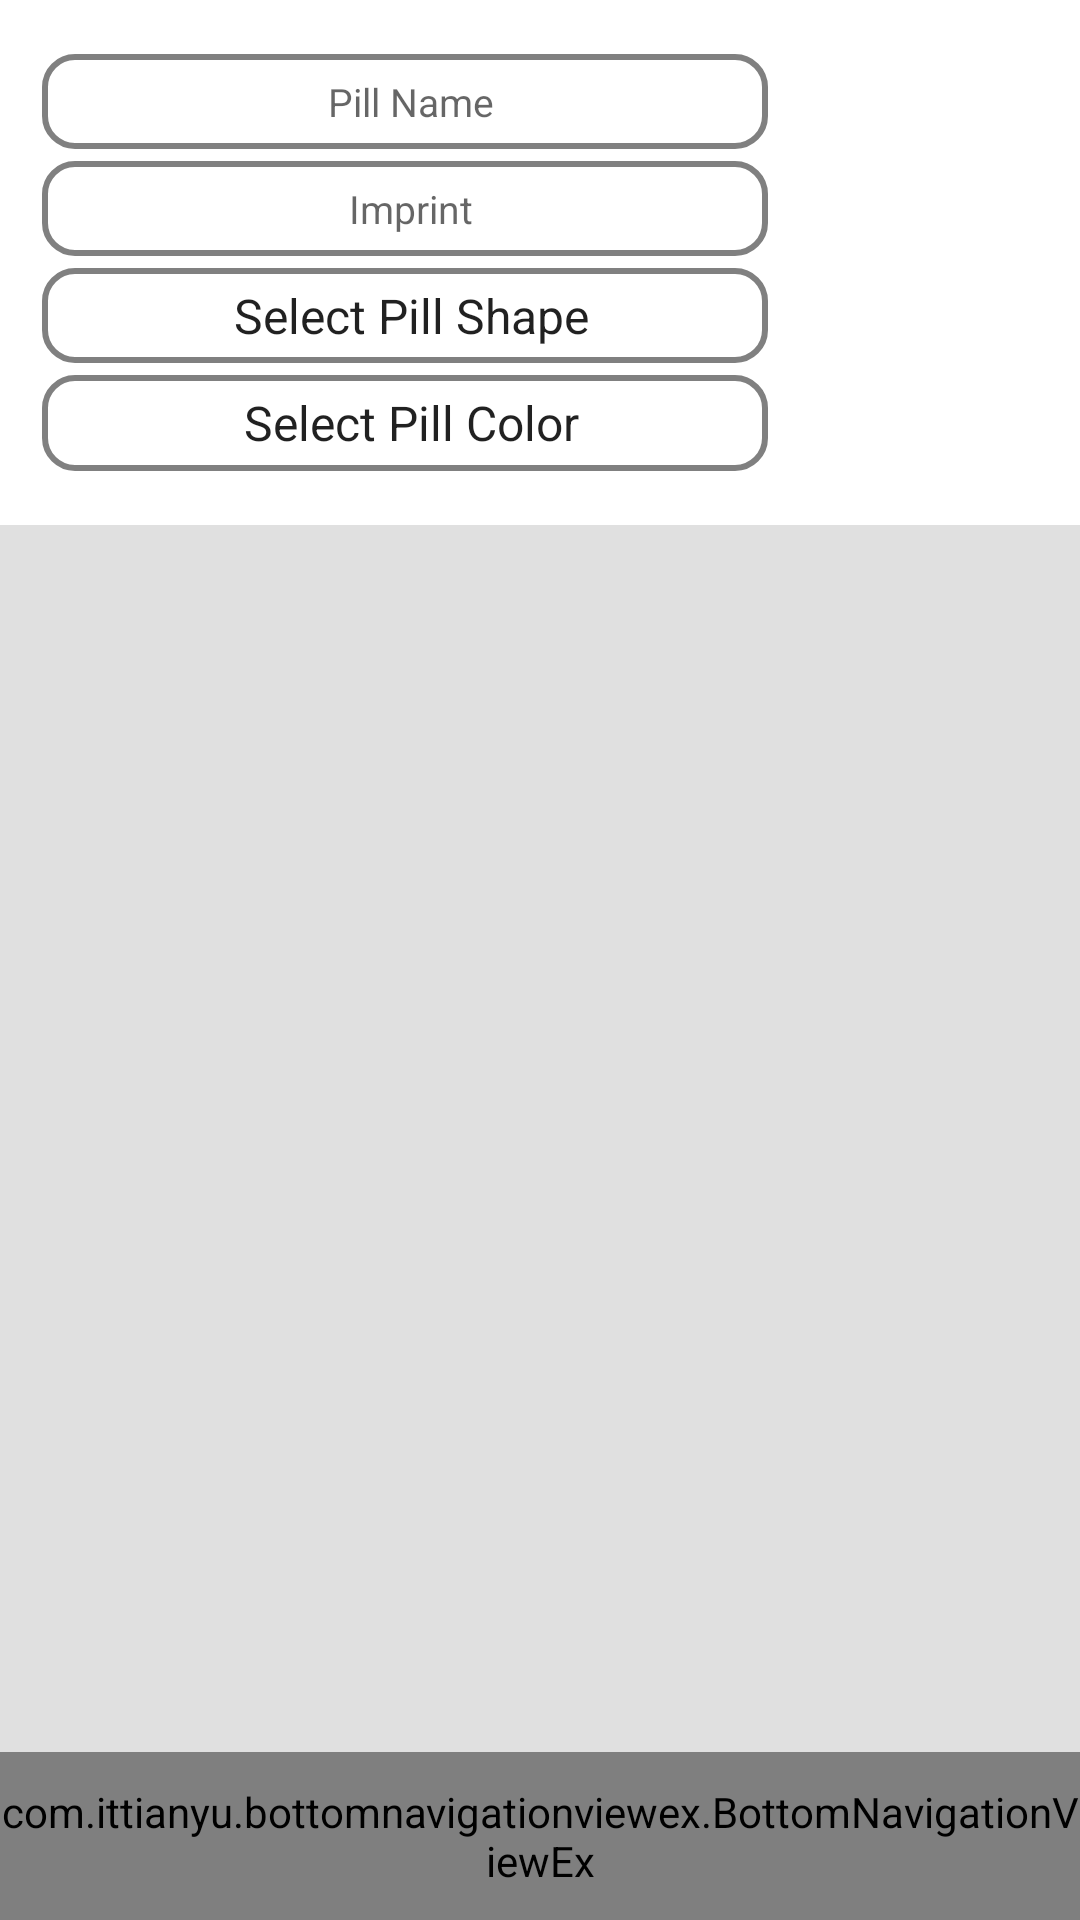

This screen was rendered from an Android layout file. Write that file and the resources it references.
<!-- AndroidManifest.xml: application theme Theme.AppCompat.Light.NoActionBar -->
<!-- res/layout/activity_search.xml -->
<?xml version="1.0" encoding="utf-8"?>
<LinearLayout xmlns:android="http://schemas.android.com/apk/res/android"
    xmlns:app="http://schemas.android.com/apk/res-auto"
    xmlns:tools="http://schemas.android.com/tools"
    android:layout_width="match_parent"
    android:layout_height="match_parent"
    android:orientation="vertical"
    android:weightSum="100"
    tools:context="com.stvjuliengmail.smartmeds.activity.SearchActivity">

    <LinearLayout
        android:id="@+id/filters_widget"
        android:layout_width="match_parent"
        android:layout_height="0dp"
        android:layout_weight="0"
        android:gravity="end">
        <Button
            android:id="@+id/btnShowFilters"
            android:layout_width="wrap_content"
            android:layout_height="wrap_content"
            android:text=""
            android:drawableEnd="@drawable/ic_search_meds"
            android:background="@android:color/transparent"
            android:layout_marginEnd="16dp"/>
    </LinearLayout>

    <LinearLayout
        android:id="@+id/filters_view"
        android:layout_width="match_parent"
        android:layout_height="0dp"
        android:layout_weight="30"
        android:background="@color/white"
        android:orientation="horizontal">

        <LinearLayout
            android:layout_width="0dp"
            android:layout_height="match_parent"
            android:layout_weight="3"
            android:gravity="center"
            android:orientation="vertical"
            android:paddingEnd="12dp"
            android:paddingStart="12dp"
            android:weightSum="5">

            <AutoCompleteTextView
                android:id="@+id/autoName"
                style="@style/FiltersStyle"
                android:layout_width="match_parent"
                android:layout_height="0dp"
                android:layout_margin="2dp"
                android:layout_weight="1"
                android:background="@drawable/rounded_corner"
                android:hint="@string/pill_name"
                android:inputType="textPersonName"
                android:textAlignment="center" />

            <EditText
                android:id="@+id/etImprint"
                style="@style/FiltersStyle"
                android:layout_width="match_parent"
                android:layout_height="0dp"
                android:layout_margin="2dp"
                android:layout_weight="1"
                android:background="@drawable/rounded_corner"
                android:hint="Imprint"
                android:inputType="textPersonName"
                android:textAlignment="center" />

            <Spinner
                android:id="@+id/shapeSpinner"
                style="@style/FiltersStyle"
                android:layout_width="match_parent"
                android:layout_height="0dp"
                android:layout_margin="2dp"
                android:layout_weight="1"
                android:background="@drawable/rounded_corner"
                android:entries="@array/array_PillShapes"
                android:textAlignment="center" />

            <Spinner
                android:id="@+id/colorSpinner"
                style="@style/FiltersStyle"
                android:layout_width="match_parent"
                android:layout_height="0dp"
                android:layout_margin="2dp"
                android:layout_weight="1"
                android:background="@drawable/rounded_corner"
                android:entries="@array/array_PillColors"
                android:textAlignment="center" />

        </LinearLayout>

        <LinearLayout
            android:layout_width="0dp"
            android:layout_height="wrap_content"
            android:layout_gravity="center_vertical"
            android:layout_weight="1"
            android:background="@color/white"
            android:gravity="center">
            <Button
                android:id="@+id/btnLoadList"
                android:layout_width="match_parent"
                android:layout_height="match_parent"
                android:drawableTop="@drawable/ic_search_lg"
                android:background="@android:color/transparent"
                android:paddingTop="10dp" />
        </LinearLayout>
    </LinearLayout>

    <android.support.v7.widget.RecyclerView
        android:id="@+id/recVwResultList"
        android:layout_width="match_parent"
        android:layout_height="0dp"
        android:layout_weight="70"
        android:background="@color/gray_300"
        android:paddingEnd="8dp"
        android:paddingStart="8dp"
        android:scrollbars="vertical" />

    <com.ittianyu.bottomnavigationviewex.BottomNavigationViewEx
        android:id="@+id/bottom_nav_view"
        android:layout_width="match_parent"
        android:layout_height="?attr/actionBarSize"
        android:layout_alignParentBottom="true"
        android:background="@color/gray_300"
        app:menu="@menu/bottom_navigation_menu">
    </com.ittianyu.bottomnavigationviewex.BottomNavigationViewEx>

</LinearLayout>
<!-- resources referenced by this layout -->
<resources>
  <string-array name="array_PillColors">
          <item>Select Pill Color</item>
          <item>Black</item>
          <item>Blue</item>
          <item>Brown</item>
          <item>Gray</item>
          <item>Green</item>
          <item>Orange</item>
          <item>Pink</item>
          <item>Purple</item>
          <item>Red</item>
          <item>Turquoise</item>
          <item>White</item>
          <item>Yellow</item>
      </string-array>
  <string-array name="array_PillShapes">
          <item>Select Pill Shape</item>
          <item>Bullet</item>
          <item>Capsule</item>
          <item>Clover</item>
          <item>Diamond</item>
          <item>Double Circle</item>
          <item>Freeform</item>
          <item>Gear</item>
          <item>Heptagon</item>
          <item>Hexagon</item>
          <item>Octagon</item>
          <item>Oval</item>
          <item>Pentagon</item>
          <item>Rectangle</item>
          <item>Round</item>
          <item>Semi-Circle</item>
          <item>Square</item>
          <item>Tear</item>
          <item>Trapezoid</item>
          <item>Triangle</item>
      </string-array>
  <color name="gray_300">#E0E0E0</color>
  <color name="white">#ffffff</color>
  <!-- drawable rounded_corner (drawable) -->
  <?xml version="1.0" encoding="utf-8"?>
  <shape
      xmlns:android="http://schemas.android.com/apk/res/android"
      android:shape="rectangle">
      
      
      
      
      
      <stroke
          android:width="2dp"
          android:color="#808080" >
      </stroke>
  
      
      <padding
          android:left="4dp"
          android:top="4dp"
          android:right="4dp"
          android:bottom="4dp"    >
      </padding>
      
      <corners
          android:radius="10dp"   >
      </corners>
  </shape>
  <string name="pill_name">Pill Name</string>
  <style name="FiltersStyle">
          <item name="android:textColor">@color/black_70</item>
          <item name="android:textSize">13sp</item>
          <item name="android:paddingLeft">8dp</item>
      </style>
  <color name="black_70">#b2000000</color>
</resources>
